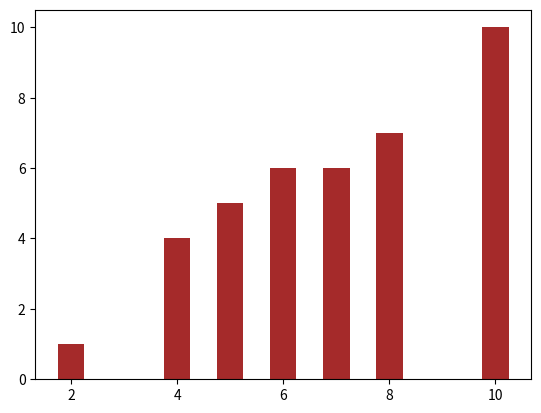

Here is the Python script that generated this plot:
from operator import itemgetter
import numpy as np
import random as rand
import matplotlib.pyplot as plt

''' Frames Printing Function '''
def printFrame(q):
    print("Page Frames: ")
    for i in range(len(q)):
        print("--- ",end=" ")
    print("")
    for i in range(len(q)):
        print("|%s|"%q[i][0],end="  ")
    print("")
    for i in range(len(q)):
        print("--- ",end=" ")
    print("")

''' First in First out Algorithm'''
def FIFO(refString):
    q = []
    currentIndex = 0
    pageFaults=0
    for page in refString.split(","):
        if page not in q:
            if len(q) == pageFrames:
                q[currentIndex]=page
                currentIndex = (currentIndex+1) % pageFrames
            else:
                q.append(page)
            pageFaults+=1
        printFrame(q)
    print("Page Faults = %d" %pageFaults)
    return pageFaults
''' Least Frequently Used Algorithm'''
def LFU(refString):
    q = []
    pageFaults=0
    for page in refString.split(","):
        if not [el for el in q if page == el[0]]:
            if len(q) == pageFrames:
                q[q.index(min(q,key=itemgetter(1)))] = [page,1]
            else:
                q.append([page,1])
            pageFaults+=1
        else:
            q=[[page,el[1]+1] if el[0]==page else el for el in q]
        printFrame(q)
    print("Page Faults = %d" %pageFaults)
    return pageFaults
'''Least Recently Used Algorithm'''
def LRU(refString):
    q = []
    pageFaults=0
    for idx,page in enumerate(refString.split(",")):
        if not [el for el in q if page == el[0]]:
            if len(q) == pageFrames:
                q[q.index(min(q,key=itemgetter(1)))] = [page,idx]
            else:
                q.append([page,idx])
            pageFaults+=1
        else:
            q=[[page,idx] if el[0]==page else el for el in q]
        printFrame(q)
    print("Page Faults = %d" %pageFaults)
    return pageFaults
'''Inputs'''
meanValuePoisson = 5
physicalMemSize = 3
virtualMemSize = 10
pageFrames = 3
elementsSize = 1
poissonSamples = 10
'''Poission Generation'''
poissonData=[]
for i in range(poissonSamples):
        poisson = np.random.poisson(meanValuePoisson, elementsSize)[0]
        poissonData.append([str(rand.randint(0,virtualMemSize-1)) for el in range(poisson)])

keys   = []
values = []
for ref in poissonData:
    keys.append(len(ref))
    values.append(FIFO(",".join(ref)))
plt.bar(keys,values,0.5,color="red")
plt.show()
keys   = []
values = []
for ref in poissonData:
    keys.append(len(ref))
    values.append(LFU(",".join(ref)))
plt.bar(keys,values,0.5,color="green")
plt.show()
keys   = []
values = []
for ref in poissonData:
    keys.append(len(ref))
    values.append(LRU(",".join(ref)))
plt.bar(keys,values,0.5,color = "brown")
plt.show()
refString = "7,0,1,2,0,3,0,4,2,3,0,3,2,1,2,0,1,7,0,1"
